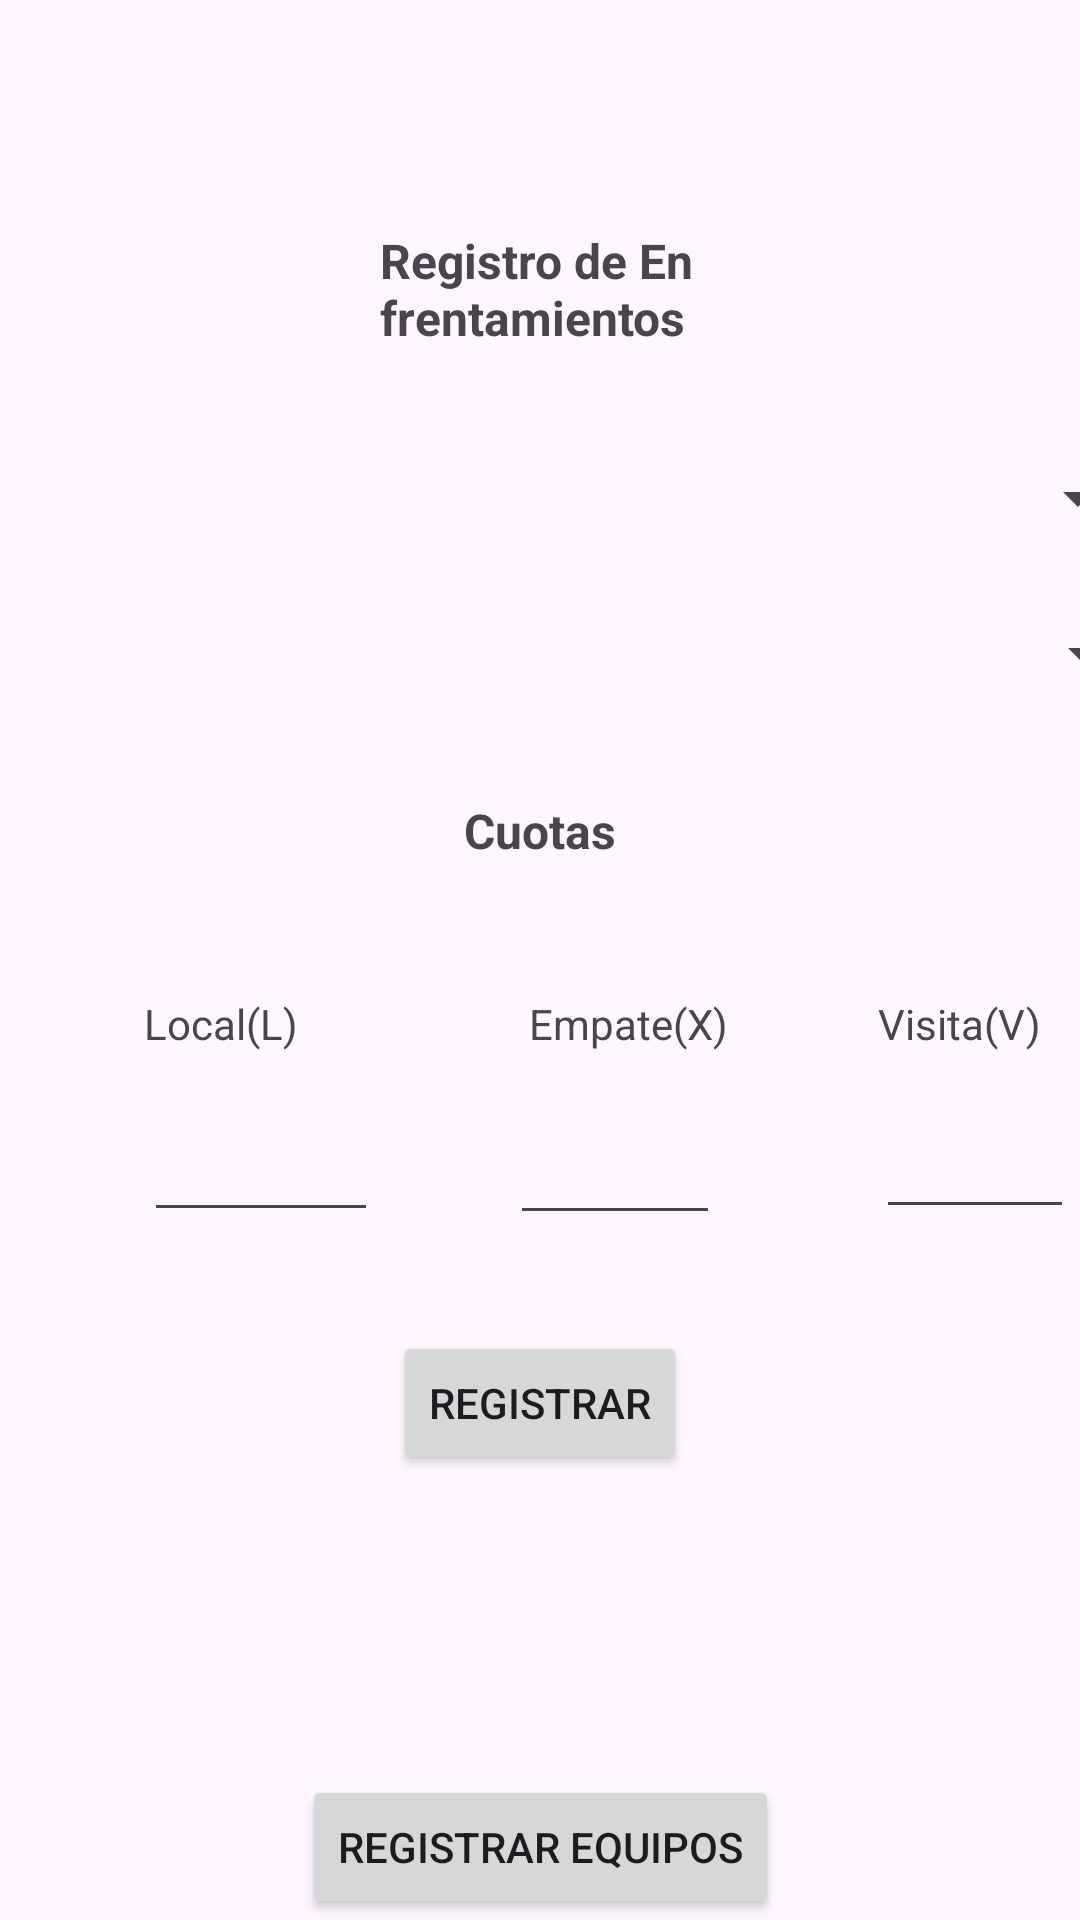

Android layout source for this screen:
<!-- AndroidManifest.xml: application theme Theme.ALVAREZ22102058EF202401 -->
<!-- res/layout/activity_reg_enfren.xml -->
<?xml version="1.0" encoding="utf-8"?>
<androidx.constraintlayout.widget.ConstraintLayout xmlns:android="http://schemas.android.com/apk/res/android"
    xmlns:app="http://schemas.android.com/apk/res-auto"
    xmlns:tools="http://schemas.android.com/tools"
    android:id="@+id/main"
    android:layout_width="match_parent"
    android:layout_height="match_parent"
    tools:context=".RegEnfrenActivity">

    <TextView
        android:id="@+id/textView2"
        android:layout_width="107dp"
        android:layout_height="42dp"
        android:layout_marginTop="76dp"
        android:text="@string/RegEnfrTitulo"
        android:textSize="16sp"
        android:textStyle="bold"
        app:layout_constraintEnd_toEndOf="parent"
        app:layout_constraintStart_toStartOf="parent"
        app:layout_constraintTop_toTopOf="parent" />

    <Spinner
        android:id="@+id/spinner"
        android:layout_width="406dp"
        android:layout_height="24dp"
        android:layout_marginTop="36dp"
        app:layout_constraintEnd_toEndOf="parent"
        app:layout_constraintStart_toStartOf="parent"
        app:layout_constraintTop_toBottomOf="@+id/textView2" />

    <Spinner
        android:id="@+id/spinner2"
        android:layout_width="409dp"
        android:layout_height="wrap_content"
        android:layout_marginTop="28dp"
        app:layout_constraintEnd_toEndOf="parent"
        app:layout_constraintStart_toStartOf="parent"
        app:layout_constraintTop_toBottomOf="@+id/spinner" />

    <TextView
        android:id="@+id/textView3"
        android:layout_width="wrap_content"
        android:layout_height="wrap_content"
        android:layout_marginTop="36dp"
        android:text="@string/cuotastitulo"
        android:textSize="16sp"
        android:textStyle="bold"
        app:layout_constraintEnd_toEndOf="parent"
        app:layout_constraintStart_toStartOf="parent"
        app:layout_constraintTop_toBottomOf="@+id/spinner2" />

    <TextView
        android:id="@+id/textView4"
        android:layout_width="wrap_content"
        android:layout_height="wrap_content"
        android:layout_marginStart="48dp"
        android:layout_marginTop="44dp"
        android:text="@string/local"
        app:layout_constraintStart_toStartOf="parent"
        app:layout_constraintTop_toBottomOf="@+id/textView3" />

    <TextView
        android:id="@+id/textView5"
        android:layout_width="wrap_content"
        android:layout_height="wrap_content"
        android:layout_marginStart="77dp"
        android:layout_marginTop="44dp"
        android:text="@string/empate"
        app:layout_constraintStart_toEndOf="@+id/textView4"
        app:layout_constraintTop_toBottomOf="@+id/textView3" />

    <TextView
        android:id="@+id/textView6"
        android:layout_width="wrap_content"
        android:layout_height="wrap_content"
        android:layout_marginStart="50dp"
        android:layout_marginTop="44dp"
        android:text="@string/visita"
        app:layout_constraintEnd_toEndOf="parent"
        app:layout_constraintHorizontal_bias="0.0"
        app:layout_constraintStart_toEndOf="@+id/textView5"
        app:layout_constraintTop_toBottomOf="@+id/textView3" />

    <EditText
        android:id="@+id/editTextText"
        android:layout_width="78dp"
        android:layout_height="40dp"
        android:layout_marginStart="48dp"
        android:layout_marginTop="20dp"
        android:ems="10"
        android:inputType="text"
        app:layout_constraintStart_toStartOf="parent"
        app:layout_constraintTop_toBottomOf="@+id/textView4" />

    <EditText
        android:id="@+id/editTextText2"
        android:layout_width="70dp"
        android:layout_height="39dp"
        android:layout_marginStart="44dp"
        android:layout_marginTop="22dp"
        android:ems="10"
        android:inputType="text"
        app:layout_constraintStart_toEndOf="@+id/editTextText"
        app:layout_constraintTop_toBottomOf="@+id/textView5" />

    <EditText
        android:id="@+id/editTextText3"
        android:layout_width="66dp"
        android:layout_height="43dp"
        android:layout_marginStart="52dp"
        android:layout_marginTop="16dp"
        android:ems="10"
        android:inputType="text"
        app:layout_constraintEnd_toEndOf="parent"
        app:layout_constraintHorizontal_bias="0.0"
        app:layout_constraintStart_toEndOf="@+id/editTextText2"
        app:layout_constraintTop_toBottomOf="@+id/textView6" />

    <Button
        android:id="@+id/button"
        android:layout_width="wrap_content"
        android:layout_height="wrap_content"
        android:layout_marginTop="32dp"
        android:text="@string/registrarEnfre"
        app:layout_constraintEnd_toEndOf="parent"
        app:layout_constraintStart_toStartOf="parent"
        app:layout_constraintTop_toBottomOf="@+id/editTextText2" />

    <Button
        android:id="@+id/btActRegTeam"
        android:layout_width="wrap_content"
        android:layout_height="wrap_content"
        android:layout_marginTop="100dp"
        android:text="@string/regEquipo"
        app:layout_constraintEnd_toEndOf="parent"
        app:layout_constraintStart_toStartOf="parent"
        app:layout_constraintTop_toBottomOf="@+id/button" />

    <Button
        android:id="@+id/btActListEnfr2"
        android:layout_width="wrap_content"
        android:layout_height="wrap_content"
        android:layout_marginTop="19dp"
        android:text="@string/ListaEnfrente"
        app:layout_constraintEnd_toEndOf="parent"
        app:layout_constraintHorizontal_bias="0.497"
        app:layout_constraintStart_toStartOf="parent"
        app:layout_constraintTop_toBottomOf="@+id/btActRegTeam" />
</androidx.constraintlayout.widget.ConstraintLayout>
<!-- resources referenced by this layout -->
<resources>
  <string name="ListaEnfrente">Listado de Enfrentamientos</string>
  <string name="RegEnfrTitulo">Registro de Enfrentamientos</string>
  <string name="cuotastitulo">Cuotas</string>
  <string name="empate">Empate(X)</string>
  <string name="local">Local(L)</string>
  <string name="regEquipo">Registrar Equipos</string>
  <string name="registrarEnfre">Registrar</string>
  <string name="visita">Visita(V)</string>
  <style name="Theme.ALVAREZ22102058EF202401" parent="Base.Theme.ALVAREZ22102058EF202401" />
  <style name="Base.Theme.ALVAREZ22102058EF202401" parent="Theme.Material3.DayNight.NoActionBar">
          
          
      </style>
</resources>
